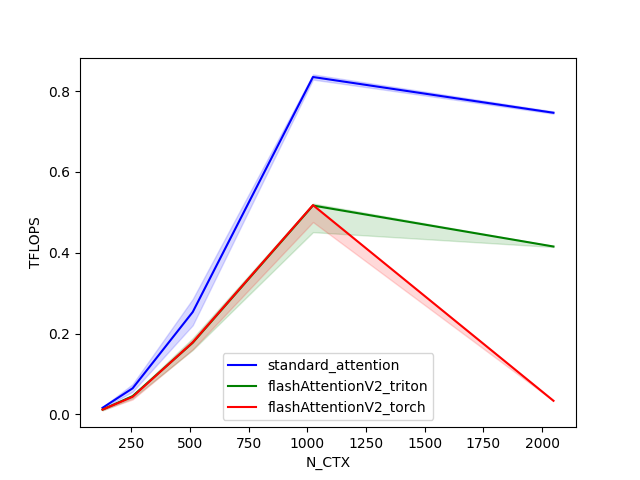

The table this chart was drawn from, first rows:
N_CTX, standard_attention, flashAttentionV2_triton, flashAttentionV2_torch
128, 0.01631, 0.01201, 0.01194
256, 0.0646, 0.04522, 0.04348
512, 0.2534, 0.1774, 0.1783
1024, 0.8349, 0.5169, 0.5179
2048, 0.7465, 0.4155, 0.03374
